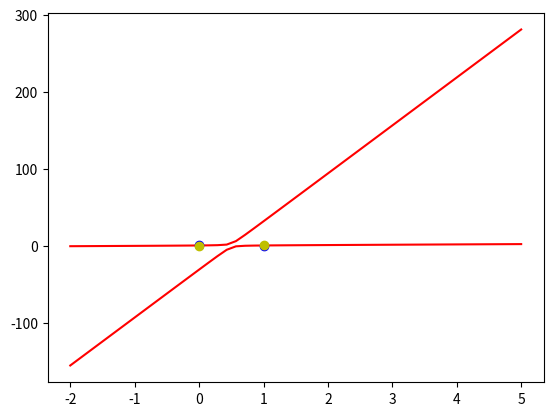

Recreate this plot in Python.
import numpy as np
import matplotlib.pyplot as plt

'''
在上篇博客中，我们实现了简单单层感知机用来分类，但是异或问题不能被解决 

假设我们的数据集依然是x1 ,x2  ,但是我们需要补充更多的输入 x1*x1 ,x1x2 ,x2*x2(平方)

同时 ，线性的函数的激活函数是 y=x 

'''

#输入
X= np.array([[1,0,0,0,0,0],
             [1,1,1,1,1,1],
             [1,1,0,1,0,0],
             [1,0,1,0,0,1]])
print("X")
print(X)

#定义权重
W = (np.random.random(6)-0.5)*2
print('W')
print(W)

#定义标签
Y= np.array([-1,-1,1,1])
print('Y')
print(Y)

#定义学习率
lr = 0.11

#定义循环次数 ,which not work for this ,
n = 0
#更新权重
def update():
    global W,X,lr,n,Y
    n+=1
    O = np.dot(X,W.T)
    W_D = lr*((Y-O.T).dot(X))/int(X.shape[0])
    W = W + W_D


'''
为什么这里叫梯度下降法 ：
在求W_D的时候我们使用了导数的方法 
cost function
 
E = 1/2 * (d-o)*(d-o)  对这个求导   且 o = f(W.TX)    ，这是是对 W 求导 不是 X  ，W 是自变量     lsm 是梯度下降的特殊情况  也就是 激活函数是  y=x

Dert_E = -(dj-oj)f(W.TX)导数 * X

'''

for _ in range(10000):
    update()
    #O = np.sign(np.dot(X,W.T)) this will not work any more since the reslut may like this -0.0001  -0.0001  0.0001  0.0001   ,this abslutely not 收敛

O = np.dot(X,W.T)
print("The result: ")  # 随着迭代次数的增加，O 的预测结果越接近标签Y
print(O)

#正样本
x1 = [1,0]
y1 = [0,1]

#负样本
x2 = [0,1]
y2 = [0,1]


# w0+w1x1+w2x2  ..... = 0
'''
如果一个二次方程只含有一个未知数 x，那么就称其为一元二次方程，其主要内容包括方程求解、方程图像、一元二次函数求最值三个方面；
如果一个二次方程含有二个未知数x、y，那么就称其为二元二次方程，以此类推。
'''
#定义一个根据X 计算 Y的 函数

def  calculate(x,root):
    a = W[5]
    b = W[2]+x*W[4]
    c = x*x*W[3]+x*W[1]+W[0]

    if root ==1:
        return ((-b + np.sqrt(b*b -4*a*c))/(2*a))
    if root ==2:
        return ((-b - np.sqrt(b * b - 4 * a * c)) / (2 * a))


xdate = np.linspace(-2,5)

plt.figure()

plt.plot(xdate,calculate(xdate,1),'r')
plt.plot(xdate,calculate(xdate,2),'r')

plt.plot(x1,y1,'bo')
plt.plot(x2,y2,'yo')

plt.show()